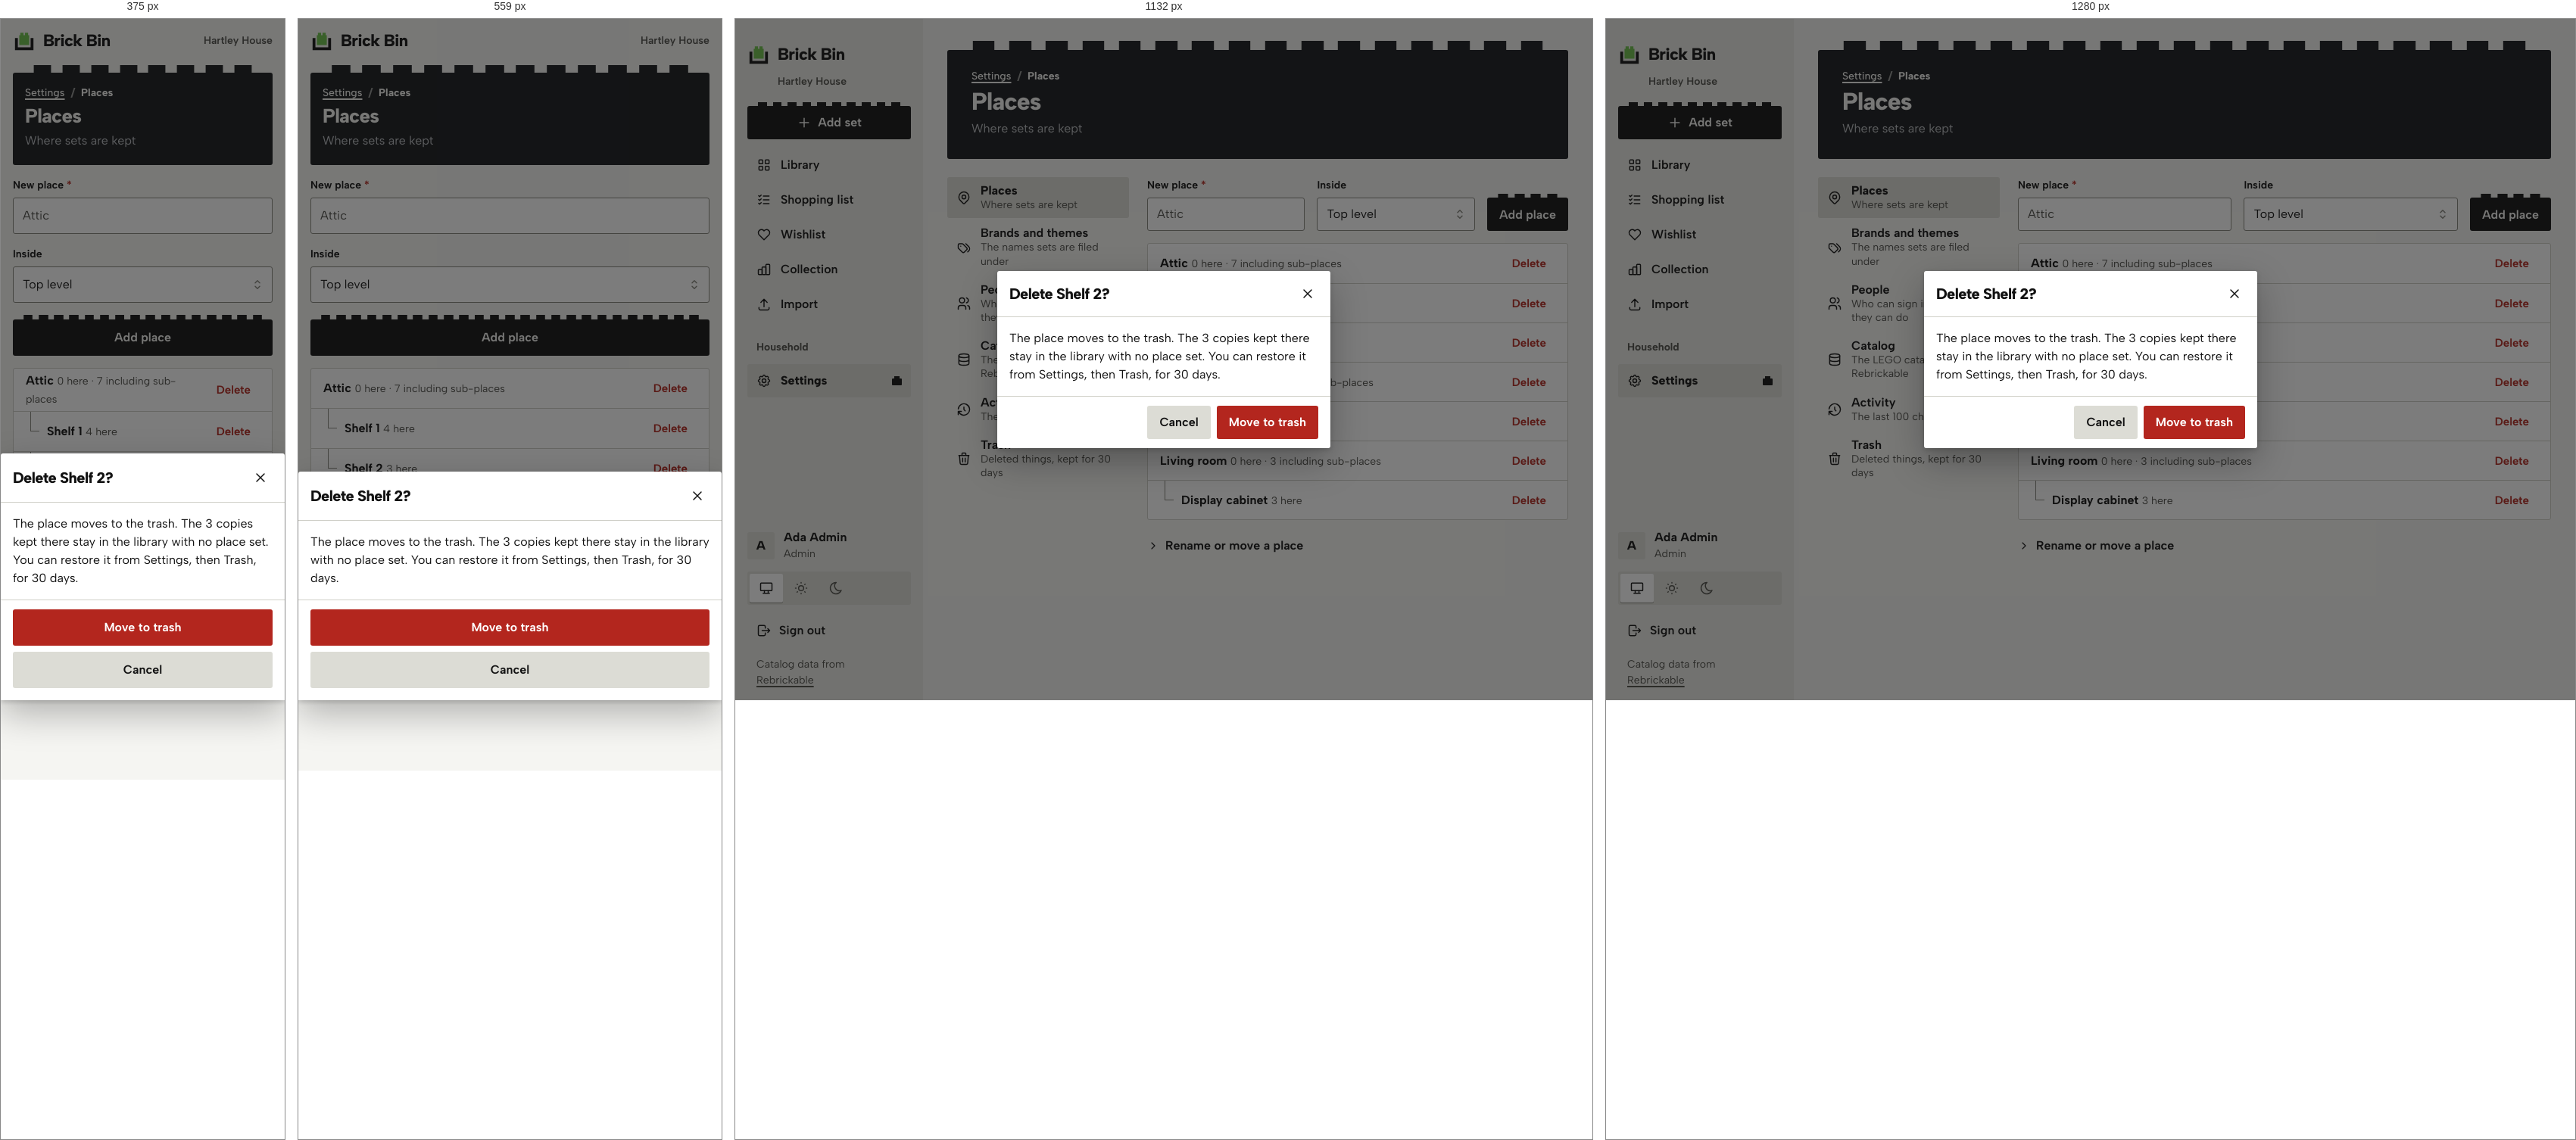
Rendered at 375 px, 559 px, 1132 px and 1280 px, left to right.

<!-- file: settings-places-delete.html -->
<!doctype html>
<html lang="en">
<head>
<meta charset="utf-8">
<meta name="viewport" content="width=device-width, initial-scale=1, viewport-fit=cover">
<title>Places · Brick Bin</title>
<link rel="icon" href="assets/svg/favicon.svg" type="image/svg+xml">
<link rel="preload" href="assets/fonts/AlbertSans-Variable.woff2" as="font" type="font/woff2" crossorigin>
<link rel="stylesheet" href="assets/css/app.css">
<script src="assets/js/theme.js"></script>
</head>
<body>
<a class="skip" href="#main">Skip to the content</a>
<div class="app">
  <header class="topbar"><a class="logo" href="library.html" aria-label="Brick Bin, home"><svg viewBox="0 0 32 32" aria-hidden="true"><path class="mark-brick" d="M10.5 5.5H15V9h2V5.5h4.5V9H23v14H9V9h1.5z"/><path class="mark-bin" d="M3 13h4v13h18V13h4v17H3z"/></svg><span>Brick Bin</span></a><span class="topbar__home">Hartley House</span></header>
  <aside class="side">
    <a class="logo" href="library.html" aria-label="Brick Bin, home"><svg viewBox="0 0 32 32" aria-hidden="true"><path class="mark-brick" d="M10.5 5.5H15V9h2V5.5h4.5V9H23v14H9V9h1.5z"/><path class="mark-bin" d="M3 13h4v13h18V13h4v17H3z"/></svg><span>Brick Bin</span></a>
    <p class="side__home">Hartley House</p>
    <a class="btn btn--primary studs" href="add-set.html" aria-label="Add set"><svg class="i " viewBox="0 0 24 24" aria-hidden="true"><path d="M12 5v14M5 12h14"/></svg><span>Add set</span></a>
    <nav class="nav" aria-label="Main"><a href="library.html"><svg class="i " viewBox="0 0 24 24" aria-hidden="true"><rect x="4" y="4" width="6" height="6" rx="1"/><rect x="14" y="4" width="6" height="6" rx="1"/><rect x="4" y="14" width="6" height="6" rx="1"/><rect x="14" y="14" width="6" height="6" rx="1"/></svg><span class="nav__long">Library</span><span class="nav__short">Library</span><span class="b1" aria-hidden="true"></span></a><a href="shopping-list.html"><svg class="i " viewBox="0 0 24 24" aria-hidden="true"><path d="M3.5 5.5l1.5 1.5l2.5-2.5M3.5 11.5l1.5 1.5l2.5-2.5M3.5 17.5l1.5 1.5l2.5-2.5M11 6h9M11 12h9M11 18h9"/></svg><span class="nav__long">Shopping list</span><span class="nav__short">Shopping</span><span class="b1" aria-hidden="true"></span></a><a href="wishlist.html"><svg class="i " viewBox="0 0 24 24" aria-hidden="true"><path d="M19.5 12.572L12 20l-7.5-7.428A5 5 0 1 1 12 6.006a5 5 0 1 1 7.5 6.572"/></svg><span class="nav__long">Wishlist</span><span class="nav__short">Wishlist</span><span class="b1" aria-hidden="true"></span></a><a href="collection.html"><svg class="i " viewBox="0 0 24 24" aria-hidden="true"><rect x="3" y="12" width="6" height="8" rx="1"/><rect x="9" y="8" width="6" height="12" rx="1"/><rect x="15" y="4" width="6" height="16" rx="1"/></svg><span class="nav__long">Collection</span><span class="nav__short">Collection</span><span class="b1" aria-hidden="true"></span></a><a href="import.html"><svg class="i " viewBox="0 0 24 24" aria-hidden="true"><path d="M4 17v2a2 2 0 0 0 2 2h12a2 2 0 0 0 2-2v-2M7 9l5-5l5 5M12 4v12"/></svg><span class="nav__long">Import</span><span class="nav__short">Import</span><span class="b1" aria-hidden="true"></span></a></nav>
    <p class="side__label" id="nav-house">Household</p>
      <nav class="nav" aria-labelledby="nav-house"><a href="settings.html" aria-current="page"><svg class="i " viewBox="0 0 24 24" aria-hidden="true"><path d="M10.325 4.317c.426-1.756 2.924-1.756 3.35 0a1.724 1.724 0 0 0 2.573 1.066c1.543-.94 3.31.826 2.37 2.37a1.724 1.724 0 0 0 1.065 2.572c1.756.426 1.756 2.924 0 3.35a1.724 1.724 0 0 0-1.066 2.573c.94 1.543-.826 3.31-2.37 2.37a1.724 1.724 0 0 0-2.572 1.065c-.426 1.756-2.924 1.756-3.35 0a1.724 1.724 0 0 0-2.573-1.066c-1.543.94-3.31-.826-2.37-2.37a1.724 1.724 0 0 0-1.065-2.572c-1.756-.426-1.756-2.924 0-3.35a1.724 1.724 0 0 0 1.066-2.573c-.94-1.543.826-3.31 2.37-2.37c1 .608 2.296.07 2.572-1.065z"/><circle cx="12" cy="12" r="3"/></svg><span class="nav__long">Settings</span><span class="nav__short">Settings</span><span class="b1" aria-hidden="true"></span></a></nav>
    <div class="side__foot">
      <a class="side__who" href="more.html" aria-label="Ada Admin, Admin. Account and theme"><span class="who" aria-hidden="true">A</span><div><b>Ada Admin</b><span class="small muted">Admin</span></div></a>
      <div class="seg theme " role="group" aria-label="Theme">
    <button type="button" data-set-theme="system" aria-pressed="true" title="System"><svg class="i " viewBox="0 0 24 24" aria-hidden="true"><rect x="3" y="4" width="18" height="12" rx="1"/><path d="M7 20h10M9 16v4M15 16v4"/></svg><span class="vh">System</span></button>
    <button type="button" data-set-theme="light" aria-pressed="false" title="Light"><svg class="i " viewBox="0 0 24 24" aria-hidden="true"><circle cx="12" cy="12" r="4"/><path d="M3 12h1M12 3v1M20 12h1M12 20v1M5.6 5.6l.7.7M18.4 5.6l-.7.7M17.7 17.7l.7.7M6.3 17.7l-.7.7"/></svg><span class="vh">Light</span></button>
    <button type="button" data-set-theme="dark" aria-pressed="false" title="Dark"><svg class="i " viewBox="0 0 24 24" aria-hidden="true"><path d="M12 3c.132 0 .263 0 .393 0a7.5 7.5 0 0 0 7.92 12.446a9 9 0 1 1-8.313-12.454z"/></svg><span class="vh">Dark</span></button>
  </div>
      <a class="side__out" href="login.html"><svg class="i " viewBox="0 0 24 24" aria-hidden="true"><path d="M14 8V6a2 2 0 0 0-2-2H5a2 2 0 0 0-2 2v12a2 2 0 0 0 2 2h7a2 2 0 0 0 2-2v-2M9 12h12l-3-3M18 15l3-3"/></svg><span>Sign out</span></a>
      <p class="side__credit">Catalog data from <a href="https://rebrickable.com/">Rebrickable</a></p>
    </div>
  </aside>
  <main class="main" id="main">
    <header class="head studs">
    <div class="head__text"><nav aria-label="Breadcrumb"><ol class="crumbs"><li><a href="settings.html">Settings</a></li><li aria-current="page">Places</li></ol></nav><h1>Places</h1><p class="head__sub">Where sets are kept</p></div>
    
  </header>
    <div class="grid2 grid2--nav"><nav class="subnav only-wide" aria-label="Settings"><a href="settings-places.html" aria-current="page"><svg class="i " viewBox="0 0 24 24" aria-hidden="true"><circle cx="12" cy="11" r="3"/><path d="M17.657 16.657L13.414 20.9a2 2 0 0 1-2.827 0l-4.244-4.243a8 8 0 1 1 11.314 0z"/></svg><span><b>Places</b><span>Where sets are kept</span></span><svg class="i i--sm" viewBox="0 0 24 24" aria-hidden="true"><path d="M9 6l6 6l-6 6"/></svg></a><a href="settings-brands.html"><svg class="i " viewBox="0 0 24 24" aria-hidden="true"><path d="M3 8v4.172a2 2 0 0 0 .586 1.414l5.71 5.71a2.41 2.41 0 0 0 3.408 0l3.592-3.592a2.41 2.41 0 0 0 0-3.408l-5.71-5.71A2 2 0 0 0 9.172 6H5a2 2 0 0 0-2 2zM18 19l1.592-1.592a4.82 4.82 0 0 0 0-6.816L15 6M7 10h-.01"/></svg><span><b>Brands and themes</b><span>The names sets are filed under</span></span><svg class="i i--sm" viewBox="0 0 24 24" aria-hidden="true"><path d="M9 6l6 6l-6 6"/></svg></a><a href="settings-people.html"><svg class="i " viewBox="0 0 24 24" aria-hidden="true"><circle cx="9" cy="7" r="4"/><path d="M3 21v-2a4 4 0 0 1 4-4h4a4 4 0 0 1 4 4v2M16 3.13a4 4 0 0 1 0 7.75M21 21v-2a4 4 0 0 0-3-3.85"/></svg><span><b>People</b><span>Who can sign in, and what they can do</span></span><svg class="i i--sm" viewBox="0 0 24 24" aria-hidden="true"><path d="M9 6l6 6l-6 6"/></svg></a><a href="settings-catalog.html"><svg class="i " viewBox="0 0 24 24" aria-hidden="true"><ellipse cx="12" cy="6" rx="8" ry="3"/><path d="M4 6v6a8 3 0 0 0 16 0V6M4 12v6a8 3 0 0 0 16 0v-6"/></svg><span><b>Catalog</b><span>The LEGO catalog, from Rebrickable</span></span><svg class="i i--sm" viewBox="0 0 24 24" aria-hidden="true"><path d="M9 6l6 6l-6 6"/></svg></a><a href="settings-activity.html"><svg class="i " viewBox="0 0 24 24" aria-hidden="true"><path d="M12 8v4l2 2M3.05 11a9 9 0 1 1 .5 4M3 20v-5h5"/></svg><span><b>Activity</b><span>The last 100 changes</span></span><svg class="i i--sm" viewBox="0 0 24 24" aria-hidden="true"><path d="M9 6l6 6l-6 6"/></svg></a><a href="settings-trash.html"><svg class="i " viewBox="0 0 24 24" aria-hidden="true"><path d="M4 7h16M10 11v6M14 11v6M5 7l1 12a2 2 0 0 0 2 2h8a2 2 0 0 0 2-2l1-12M9 7V4a1 1 0 0 1 1-1h4a1 1 0 0 1 1 1v3"/></svg><span><b>Trash</b><span>Deleted things, kept for 30 days</span></span><svg class="i i--sm" viewBox="0 0 24 24" aria-hidden="true"><path d="M9 6l6 6l-6 6"/></svg></a></nav><div>
  <form class="form__row form__row--3" style="margin-bottom:16px"><div class="field"><label for="f236">New place <span class="req" aria-hidden="true">*</span></label><input id="f236" class="input" placeholder="Attic"></div><div class="field"><label for="f237">Inside</label><select id="f237" class="select"><option selected>Top level</option><option>Attic</option><option>Basement</option><option>Living room</option></select></div><button class="btn btn--primary studs" type="button">Add place</button></form>
  <ul class="panel rows tree"><li class="row lvl-0"><div class="row__main"><span class="row__title">Attic</span> <span class="small muted num">0 here · 7 including sub-places</span></div><div class="row__end"><button class="btn btn--sm btn--danger-text" type="button" aria-label="Delete Attic">Delete</button></div></li><li class="row lvl-1"><div class="row__main"><span class="row__title">Shelf 1</span> <span class="small muted num">4 here</span></div><div class="row__end"><button class="btn btn--sm btn--danger-text" type="button" aria-label="Delete Shelf 1">Delete</button></div></li><li class="row lvl-1"><div class="row__main"><span class="row__title">Shelf 2</span> <span class="small muted num">3 here</span></div><div class="row__end"><button class="btn btn--sm btn--danger-text" type="button" aria-label="Delete Shelf 2">Delete</button></div></li><li class="row lvl-0"><div class="row__main"><span class="row__title">Basement</span> <span class="small muted num">0 here · 12 including sub-places</span></div><div class="row__end"><button class="btn btn--sm btn--danger-text" type="button" aria-label="Delete Basement">Delete</button></div></li><li class="row lvl-1"><div class="row__main"><span class="row__title">Tote 3</span> <span class="small muted num">12 here</span></div><div class="row__end"><button class="btn btn--sm btn--danger-text" type="button" aria-label="Delete Tote 3">Delete</button></div></li><li class="row lvl-0"><div class="row__main"><span class="row__title">Living room</span> <span class="small muted num">0 here · 3 including sub-places</span></div><div class="row__end"><button class="btn btn--sm btn--danger-text" type="button" aria-label="Delete Living room">Delete</button></div></li><li class="row lvl-1"><div class="row__main"><span class="row__title">Display cabinet</span> <span class="small muted num">3 here</span></div><div class="row__end"><button class="btn btn--sm btn--danger-text" type="button" aria-label="Delete Display cabinet">Delete</button></div></li></ul>
  <details class="more" style="margin-top:12px"><summary><svg class="i i--sm" viewBox="0 0 24 24" aria-hidden="true"><path d="M9 6l6 6l-6 6"/></svg>Rename or move a place</summary><form class="form__row form__row--3 panel panel--pad" style="margin-top:8px"><div class="field"><label for="f238">Place</label><select id="f238" class="select"><option selected>Attic</option><option>Attic › Shelf 1</option><option>Attic › Shelf 2</option><option>Basement</option><option>Basement › Tote 3</option><option>Living room</option><option>Living room › Display cabinet</option></select></div><div class="field"><label for="f239">New name</label><input id="f239" class="input" ></div><button class="btn" type="button">Save</button></form></details></div></div>
  </main>
  <nav class="tabbar studs" aria-label="Main">
    <a class="tab" href="library.html"><svg class="i i--lg" viewBox="0 0 24 24" aria-hidden="true"><rect x="4" y="4" width="6" height="6" rx="1"/><rect x="14" y="4" width="6" height="6" rx="1"/><rect x="4" y="14" width="6" height="6" rx="1"/><rect x="14" y="14" width="6" height="6" rx="1"/></svg><span>Library</span></a>
    <a class="tab" href="shopping-list.html"><svg class="i i--lg" viewBox="0 0 24 24" aria-hidden="true"><path d="M3.5 5.5l1.5 1.5l2.5-2.5M3.5 11.5l1.5 1.5l2.5-2.5M3.5 17.5l1.5 1.5l2.5-2.5M11 6h9M11 12h9M11 18h9"/></svg><span>Shopping</span></a>
    <a class="tab tab--add" href="add-set.html"><span class="tab__add studs"><svg class="i " viewBox="0 0 24 24" aria-hidden="true"><path d="M12 5v14M5 12h14"/></svg></span><span>Add</span></a>
    <a class="tab" href="wishlist.html"><svg class="i i--lg" viewBox="0 0 24 24" aria-hidden="true"><path d="M19.5 12.572L12 20l-7.5-7.428A5 5 0 1 1 12 6.006a5 5 0 1 1 7.5 6.572"/></svg><span>Wishlist</span></a>
    <a class="tab" href="more.html"><svg class="i i--lg" viewBox="0 0 24 24" aria-hidden="true"><circle cx="5" cy="12" r="1"/><circle cx="12" cy="12" r="1"/><circle cx="19" cy="12" r="1"/></svg><span>More</span></a>
  </nav>
</div>
<div class="scrim"><div class="dialog dialog--sm " role="dialog" aria-modal="true" aria-labelledby="dlg-t">
    <div class="dialog__head"><h2 id="dlg-t">Delete Shelf 2?</h2><button class="btn btn--ghost btn--icon" type="button" aria-label="Close"><svg class="i " viewBox="0 0 24 24" aria-hidden="true"><path d="M18 6L6 18M6 6l12 12"/></svg></button></div>
    <div class="dialog__body"><p>The place moves to the trash. The 3 copies kept there stay in the library with no place set. You can restore it from Settings, then Trash, for 30 days.</p></div>
    <div class="dialog__foot"><button class="btn" type="button">Cancel</button><button class="btn btn--danger" type="button">Move to trash</button></div>
  </div></div>
</body>
</html>


/* @media block from assets/css/app.css */
@media (min-width: 768px) {
  :root {
    --gutter: 24px;
  }
}

/* @media block from assets/css/app.css */
@media (min-width: 1024px) {
  :root {
    --gutter: 32px;
    --fs-h1: 2rem;
    --ctl: 44px;
  }
}

/* @media block from assets/css/app.css */
@media (min-width: 768px) {
  .topbar,
  .tabbar {
    display: none;
  }
  .app {
    display: grid;
    grid-template-columns: var(--rail) minmax(0, 1fr);
  }
  .main {
    padding-top: var(--s5);
    padding-bottom: var(--s8);
  }
  .side {
    display: flex;
    flex-direction: column;
    gap: var(--s2);
    position: sticky;
    top: 0;
    height: 100vh;
    height: 100dvh;
    overflow-y: auto;
    padding: var(--s4) var(--s2);
    background: var(--surface);
  }
  /* 768 to 1023: a rail. Icons over short labels. */
  .side .logo {
    justify-content: center;
  }
  .side .logo span,
  .side__home,
  .side__label,
  .side__who div,
  .side .theme,
  .side__credit,
  .side .btn span {
    display: none;
  }
  .side .btn {
    padding: 0;
    justify-content: center;
  }
  .nav a {
    flex-direction: column;
    gap: 2px;
    padding: 8px 2px;
    font-size: var(--fs-small);
    text-align: center;
    min-height: 60px;
    justify-content: center;
  }
  .nav a .b1 {
    display: none;
  }
  .nav a .nav__long {
    display: none;
  }
  .side__foot {
    align-items: center;
  }
  .side__who {
    justify-content: center;
  }
  .side__out span {
    display: none;
  }
}

/* @media block from assets/css/app.css */
@media (min-width: 1024px) {
  .app {
    grid-template-columns: var(--side) minmax(0, 1fr);
  }
  .side {
    padding: var(--s5) var(--s4) var(--s4);
    gap: var(--s3);
  }
  .side .logo {
    justify-content: flex-start;
  }
  .side .logo span,
  .side .btn span,
  .side__out span,
  .nav a .nav__long {
    display: inline;
  }
  .side__home,
  .side__label,
  .side__credit,
  .side__who div {
    display: block;
  }
  .side .theme {
    display: inline-flex;
  }
  .side .btn {
    padding: 0 16px;
  }
  .nav a {
    flex-direction: row;
    gap: 12px;
    padding: 0 12px;
    font-size: var(--fs-body);
    text-align: left;
    min-height: 44px;
    justify-content: flex-start;
  }
  .nav a .nav__short {
    display: none;
  }
  .nav a .b1 {
    display: inline-block;
  }
  .side__foot {
    align-items: stretch;
  }
  .side__who {
    justify-content: flex-start;
  }
}

/* @media block from assets/css/app.css */
@media (min-width: 768px) {
  .head {
    --pitch: 48px;
    --stud-h: 13px;
    --stud-inset: 24px;
    padding: 24px 32px 28px;
    margin-bottom: var(--s5);
  }
}

/* @media block from assets/css/app.css */
@media (min-width: 1024px) {
  .head {
    grid-template-columns: minmax(0, 1fr) auto;
    align-items: end;
  }
  .head__actions {
    justify-content: flex-end;
  }
}

/* @media block from assets/css/app.css */
@media (min-width: 1024px) {
  .btn--sm {
    min-height: 36px;
  }
}

/* @media block from assets/css/app.css */
@media (min-width: 640px) {
  .form__row--2 {
    grid-template-columns: 1fr 1fr;
  }
  .form__row--4 {
    grid-template-columns: repeat(4, 1fr);
  }
  .form__row--3 {
    grid-template-columns: 1fr 1fr auto;
    align-items: end;
  }
}

/* @media block from assets/css/app.css */
@media (max-width: 639px) {
  .form__row--4 {
    grid-template-columns: 1fr 1fr;
  }
}

/* @media block from assets/css/app.css */
@media (max-width: 479px) {
  /* two across on phones: "Disassembled" and a three-digit count must both fit */
  .sorter {
    grid-template-columns: repeat(2, minmax(0, 1fr));
  }
}

/* @media block from assets/css/app.css */
@media (min-width: 768px) {
  .sorter {
    gap: 14px 8px;
  }
  .sorter__b {
    font-size: 0.9375rem;
    padding: 0 12px;
    gap: 8px;
  }
}

/* @media block from assets/css/app.css */
@media (min-width: 1240px) {
  .sorter {
    grid-template-columns: repeat(6, minmax(0, 1fr));
  }
}

/* @media block from assets/css/app.css */
@media (min-width: 1024px) {
  .toolbar .grow {
    flex: 1 1 200px;
  }
  .toolbar .grow ~ .toolbar__sort {
    flex: 0 0 auto;
  }
}

/* @media block from assets/css/app.css */
@media (min-width: 768px) {
  .sets {
    grid-template-columns: repeat(auto-fill, minmax(196px, 1fr));
    gap: var(--s4);
    background: none;
    border: 0;
  }
  .set,
  .set + .set {
    grid-template-columns: 1fr;
    align-content: start;
    padding: 8px 8px 12px;
    background: var(--paper);
    border: 1px solid var(--line);
    border-radius: var(--r);
    transition: transform var(--t-med) var(--ease);
  }
  .set:hover {
    background: var(--paper);
    border-color: var(--edge);
    transform: translateY(-3px);
  }
  .set__body {
    padding: 0 4px;
  }
}

/* @media block from assets/css/app.css */
@media (min-width: 1024px) {
  .lib {
    grid-template-columns: 220px minmax(0, 1fr);
    gap: var(--s6);
    align-items: start;
  }
  .facets {
    display: block;
  }
  .only-narrow {
    display: none !important;
  }
}

/* @media block from assets/css/app.css */
@media (max-width: 1023px) {
  .only-wide {
    display: none !important;
  }
}

/* @media block from assets/css/app.css */
@media (max-width: 767px) {
  .only-tablet-up {
    display: none !important;
  }
}

/* @media block from assets/css/app.css */
@media (min-width: 768px) {
  .only-phone {
    display: none !important;
  }
}

/* @media block from assets/css/app.css */
@media (min-width: 768px) {
  .copy__head {
    grid-template-columns: auto minmax(0, 1fr) auto;
  }
  .copy__head > .st-menu,
  .copy__head > .st {
    grid-column: auto;
    justify-self: end;
  }
  .copy__head .menu {
    left: auto;
    right: 0;
  }
}

/* @media block from assets/css/app.css */
@media (min-width: 768px) {
  .about {
    grid-template-columns: minmax(220px, 300px) minmax(0, 1fr);
    gap: var(--s5);
    align-items: start;
  }
  .copy .kv {
    grid-template-columns: repeat(3, minmax(0, 1fr)) minmax(max-content, 1fr);
    gap: 0 var(--s5);
  }
  .copy .kv dt,
  .copy .kv dd {
    border: 0 !important;
    padding: 0;
  }
  .copy .kv dt {
    grid-row: 1;
    padding-bottom: 4px;
  }
  .copy .kv dd {
    grid-row: 2;
  }
}

/* @media block from assets/css/app.css */
@media (min-width: 768px) {
  .scrim {
    align-items: center;
    justify-items: center;
    padding: var(--s5);
  }
  .dialog {
    max-width: 600px;
    border-radius: var(--r);
    max-height: calc(100vh - 48px);
  }
  .dialog--sm {
    max-width: 440px;
  }
  .dialog__foot {
    display: flex;
    justify-content: flex-end;
    padding-bottom: var(--s3);
  }
  .dialog__foot .btn--primary,
  .dialog__foot .btn--danger {
    order: 0;
  }
  .dialog--menu {
    display: none;
  }
}

/* @media block from assets/css/app.css */
@media (max-width: 767px) {
  .menu--desk {
    display: none;
  }
}

/* @media block from assets/css/app.css */
@media (min-width: 768px) {
  .toasts {
    left: auto;
    right: var(--s5);
    bottom: var(--s5);
    width: 400px;
  }
}

/* @media block from assets/css/app.css */
@media (min-width: 768px) {
  .kpis {
    grid-auto-flow: column;
    grid-auto-columns: 1fr;
  }
  .kpis > div + div {
    border-top: 0;
    border-left: 1px solid var(--line);
  }
}

/* @media block from assets/css/app.css */
@media (min-width: 1024px) {
  .grid2 {
    grid-template-columns: 1fr 1fr;
    gap: var(--s5);
  }
  .grid2--rail {
    grid-template-columns: minmax(0, 1fr) 380px;
  }
  .grid2--nav {
    grid-template-columns: 240px minmax(0, 1fr);
  }
}

/* @media block from assets/css/app.css */
@media (min-width: 768px) {
  .line--act {
    grid-template-columns: 64px minmax(0, 1fr) auto auto;
  }
  .line--act .line__actions {
    grid-column: auto;
    order: 4;
  }
  .line--act .line__actions .btn--danger-text {
    margin-left: 4px;
  }
}

/* @media block from assets/css/app.css */
@media (min-width: 768px) {
  .tripbar {
    position: sticky;
    bottom: 0;
    margin-top: var(--s4);
    border: 1px solid var(--line);
    border-radius: var(--r);
  }
}

/* @media block from assets/css/app.css */
@media (min-width: 1024px) {
  .filters {
    grid-template-columns: repeat(5, minmax(0, 1fr)) auto;
    align-items: end;
  }
}

/* @media block from assets/css/app.css */
@media (min-width: 768px) {
  .actionbar {
    position: static;
    margin: var(--s5) 0 0;
    padding: 0;
    background: none;
    border: 0;
  }
  .actionbar .btn--primary {
    flex: none;
  }
}

/* @media block from assets/css/app.css */
@media (min-width: 1024px) {
  .subnav a[data-desk-current] {
    background: var(--surface-2);
  }
  .subnav a[data-desk-current] b {
    font-weight: 800;
  }
}

/* @media block from assets/css/app.css */
@media (min-width: 1024px) {
  .subnav .i:last-child {
    display: none;
  }
  .subnav a {
    min-height: 52px;
  }
}

/* @media block from assets/css/app.css */
@media (min-width: 900px) {
  .gate {
    grid-template-rows: none;
    grid-template-columns: minmax(0, 1.05fr) minmax(0, 1fr);
  }
  .gate__art {
    padding: 48px 48px 0;
    align-content: space-between;
  }
  .gate__art h2,
  .gate__art p {
    display: block;
  }
  .gate__art p {
    max-width: 30em;
    font-size: var(--fs-lead);
  }
  .gate__form {
    align-content: center;
    padding: 48px;
  }
}

/* @media block from assets/css/app.css */
@media (min-width: 900px) {
  .lost {
    grid-template-columns: 1fr 1fr;
    gap: var(--s7);
  }
}